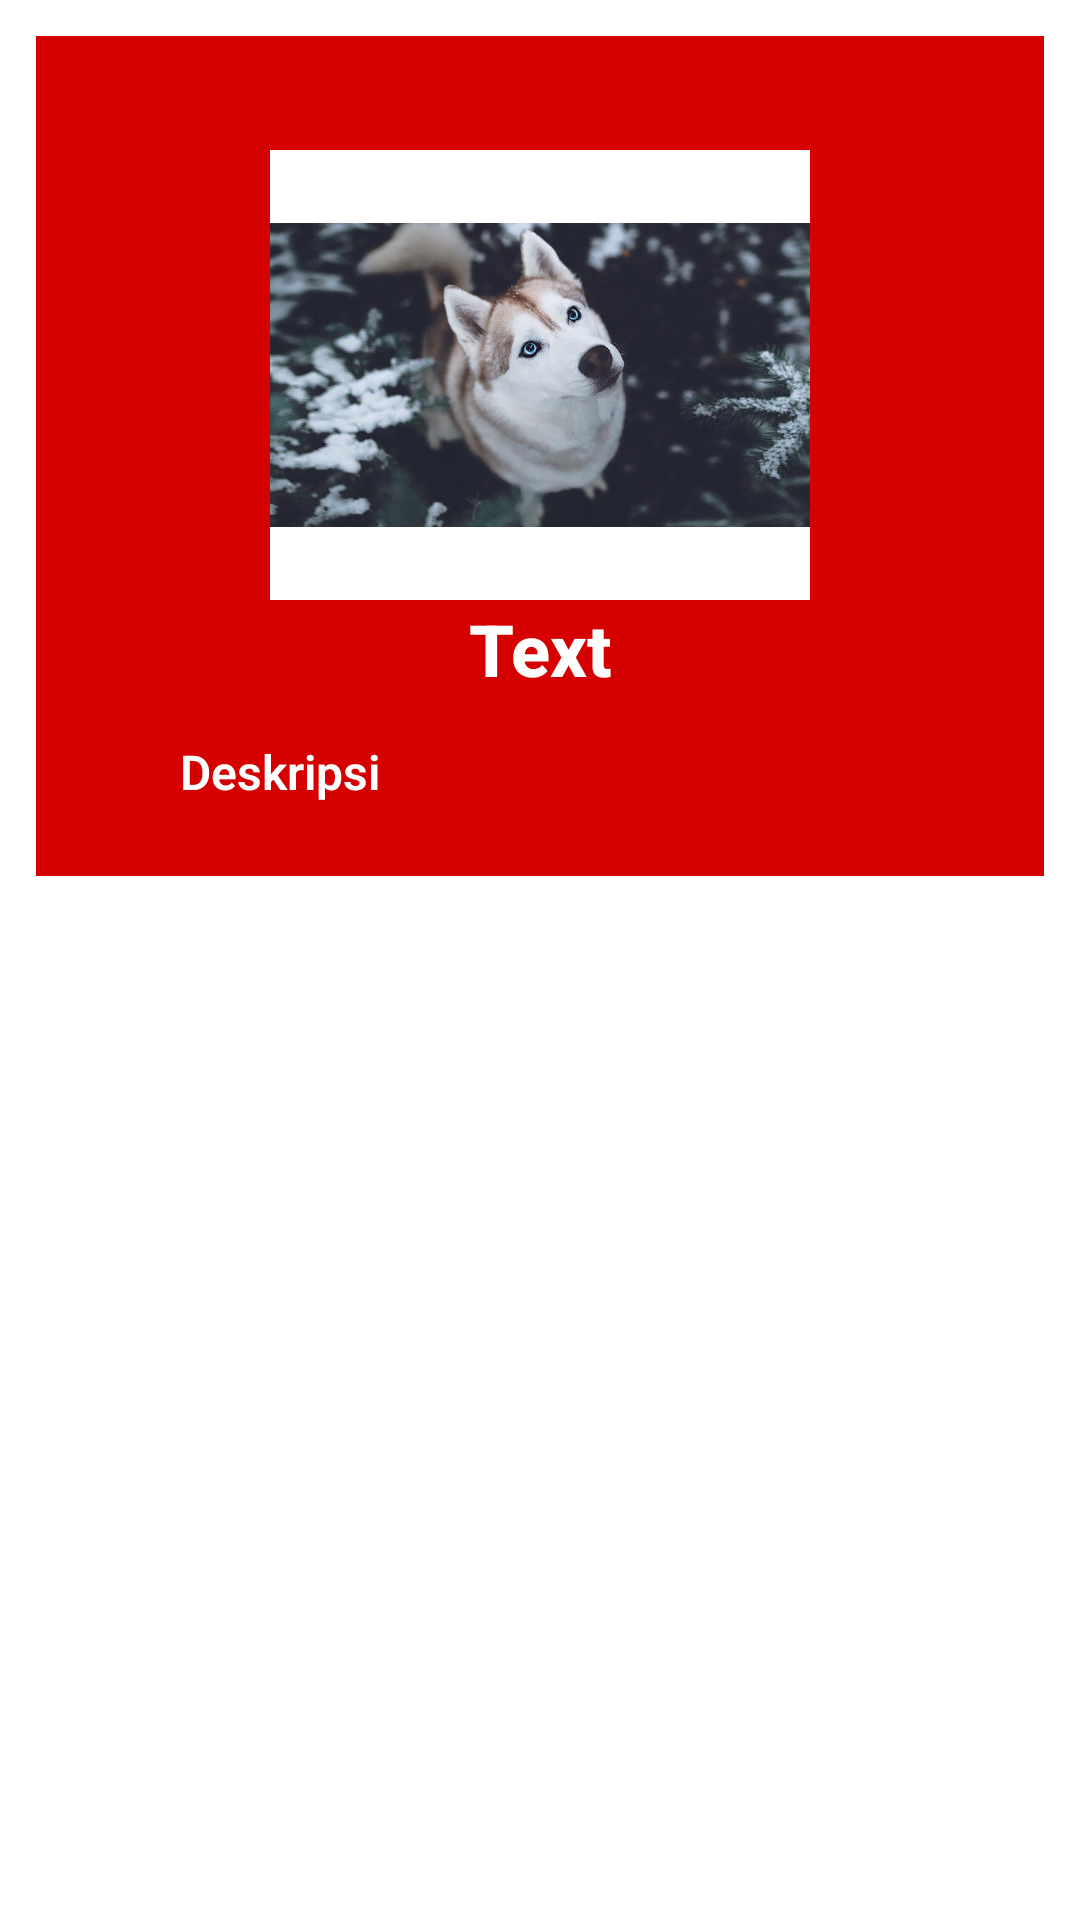

The Android layout XML behind this screen, and the referenced resources:
<!-- AndroidManifest.xml: application theme Theme.MelodiaMusik -->
<!-- res/layout/bass_content_detail.xml -->
<?xml version="1.0" encoding="utf-8"?>
<androidx.constraintlayout.widget.ConstraintLayout
    xmlns:android="http://schemas.android.com/apk/res/android"
    xmlns:app="http://schemas.android.com/apk/res-auto"
    xmlns:tools="http://schemas.android.com/tools"
    android:layout_width="match_parent"
    android:layout_height="match_parent"
    app:layout_behavior="@string/appbar_scrolling_view_behavior"
    tools:context=".ui.bass.BassDetailActivity"
    android:background="#FFFFFF"
    tools:showIn="@layout/bass_activity_detail">

    <ScrollView
        android:layout_width="0dp"
        android:layout_height="0dp"
        app:layout_constraintTop_toTopOf="parent"
        app:layout_constraintStart_toStartOf="parent"
        app:layout_constraintBottom_toBottomOf="parent"
        app:layout_constraintEnd_toEndOf="parent">

        <LinearLayout
            android:layout_width="match_parent"
            android:layout_height="match_parent"
            android:backgroundTint="#d50000"
            android:orientation="vertical"
            android:layout_margin="12dp"
            android:background="#DCEDC8"
            android:padding="6dp">

            <ImageView
                android:id="@+id/BassPhotoDetail"
                android:layout_width="match_parent"
                android:layout_height="150dp"
                android:layout_gravity="center"
                android:layout_marginHorizontal="72dp"
                android:layout_marginTop="32dp"
                android:background="#FFFFFF"
                android:src="@drawable/me" />

            <TextView
                android:id="@+id/BassNamaDetail"
                android:layout_width="match_parent"
                android:layout_height="wrap_content"
                android:layout_marginHorizontal="36dp"
                android:text="Text"
                android:textColor="@color/whtie"
                android:textStyle="bold"
                android:textAlignment="center"
                android:textAppearance="@style/TextAppearance.AppCompat.Body2"
                android:textSize="24sp" />

            <TextView
                android:id="@+id/BassDeskripsiDetail"
                android:layout_width="match_parent"
                android:layout_height="wrap_content"
                android:layout_marginHorizontal="36dp"
                android:layout_marginTop="8dp"
                android:layout_marginBottom="12dp"
                android:textColor="@color/whtie"
                android:textStyle="bold"
                android:fontFamily="sans-serif-light"
                android:padding="6dp"
                android:text="Deskripsi"
                android:justificationMode="inter_word"
                android:textAlignment="viewStart"
                android:textAppearance="@style/TextAppearance.AppCompat.Body2"
                android:textSize="16dp" />
        </LinearLayout>

    </ScrollView>

</androidx.constraintlayout.widget.ConstraintLayout>
<!-- res/layout/bass_activity_detail.xml (included above) -->
<?xml version="1.0" encoding="utf-8"?>
<androidx.coordinatorlayout.widget.CoordinatorLayout
    xmlns:android="http://schemas.android.com/apk/res/android"
    xmlns:app="http://schemas.android.com/apk/res-auto"
    xmlns:tools="http://schemas.android.com/tools"
    android:layout_width="match_parent"
    android:layout_height="match_parent"
    tools:context=".ui.bass.BassDetailActivity">

    <com.google.android.material.appbar.AppBarLayout
        android:layout_width="match_parent"
        android:layout_height="wrap_content"
        android:theme="@style/AppTheme.AppBarOverlay">

        <androidx.appcompat.widget.Toolbar
            android:id="@+id/toolbar"
            android:layout_width="match_parent"
            android:layout_height="?attr/actionBarSize"
            android:background="?attr/colorPrimary"
            app:popupTheme="@style/AppTheme.PopupOverlay" />

    </com.google.android.material.appbar.AppBarLayout>

    <include layout="@layout/bass_content_detail" />

</androidx.coordinatorlayout.widget.CoordinatorLayout>
<!-- resources referenced by this layout -->
<resources>
  <color name="whtie">#ffffff</color>
  <!-- drawable me: jpg bitmap (drawable-v24, 401808 bytes) -->
  <style name="AppTheme.AppBarOverlay" parent="ThemeOverlay.AppCompat.Dark.ActionBar" />
  <style name="AppTheme.PopupOverlay" parent="ThemeOverlay.AppCompat.Light" />
  <style name="Theme.MelodiaMusik" parent="Theme.MaterialComponents.DayNight.DarkActionBar">
          
          <item name="colorPrimary">@color/purple_500</item>
          <item name="colorPrimaryVariant">@color/purple_700</item>
          <item name="colorOnPrimary">@color/purple_500</item>
          
          <item name="colorSecondary">@color/teal_200</item>
          <item name="colorSecondaryVariant">@color/teal_700</item>
          <item name="colorOnSecondary">@color/black</item>
          
          <item name="android:statusBarColor" tools:targetApi="l">?attr/colorPrimaryVariant</item>
          
      </style>
  <color name="purple_500">#d50000</color>
  <color name="purple_700">#ffffff</color>
  <color name="teal_200">#ffffff</color>
  <color name="teal_700">#ffffff</color>
  <color name="black">#ffffff</color>
</resources>
